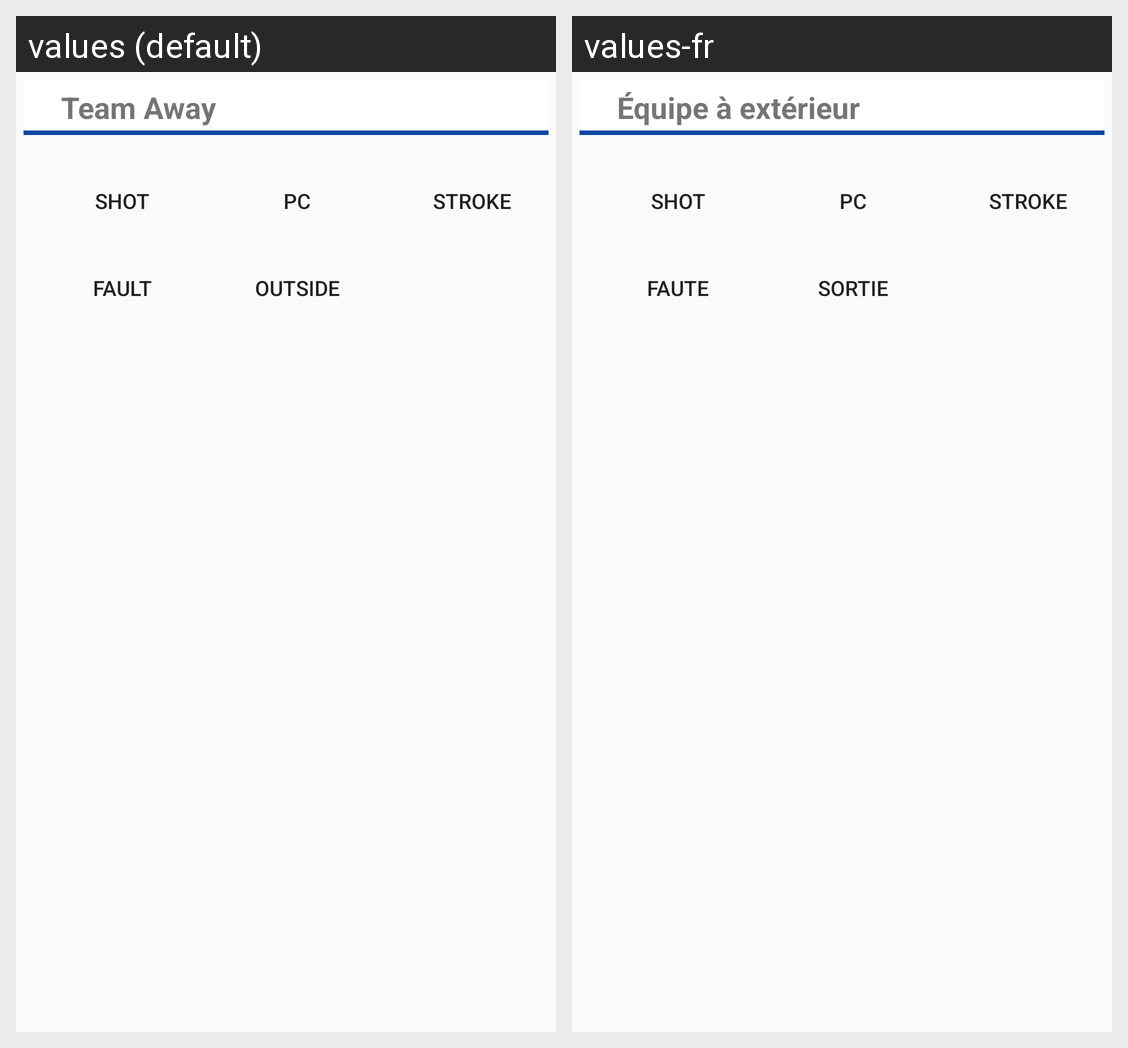

The Android screen above is rendered under two locales of the same app. Produce the string resources it draws, with the default and per-locale values.
Android screen res/layout/table_buttons_team_b.xml rendered under 2 locales, left to right: values (default), values-fr. Device: Nexus 5 (rendered at 1080×1920; each locale shown at half size, 540×960, under a caption strip naming it); theme AppTheme.
Strings drawn on this screen, with the default value and each locale's value (text and hints the layout hard-codes, and strings that could not be matched under every locale, appear in the picture but are not listed):

team_away
  values: Team Away
  values-fr: Équipe à extérieur

shot
  values: SHOT
  values-fr: SHOT

fault
  values: FAULT
  values-fr: FAUTE

pc
  values: PC
  values-fr: PC

outside
  values: OUTSIDE
  values-fr: SORTIE

stroke
  values: STROKE
  values-fr: STROKE
